Dataset: OneboardShapeDataset (GitHub, timonharz/OneboardShapeDataset). Classes: ellipse, line, parallelogram, pentagon, rectangle, trapezoid.

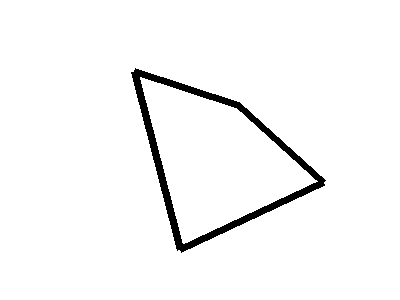
Label: parallelogram

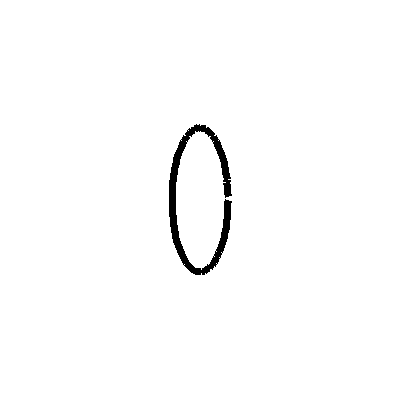
Label: ellipse

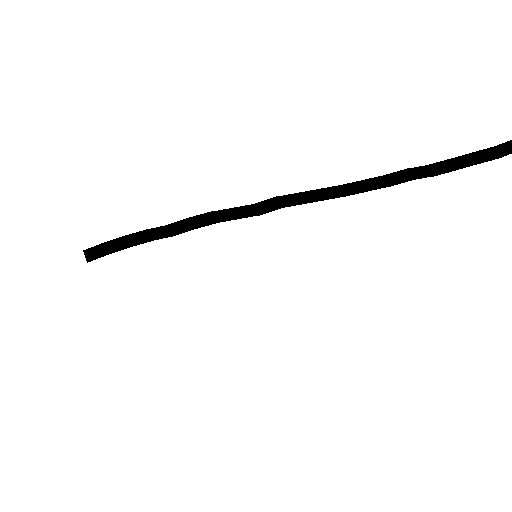
Label: line

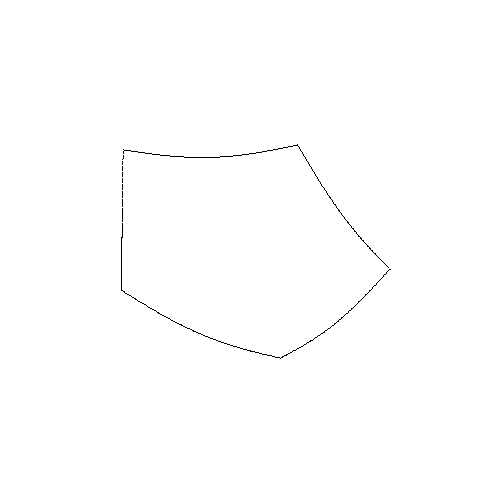
Label: pentagon

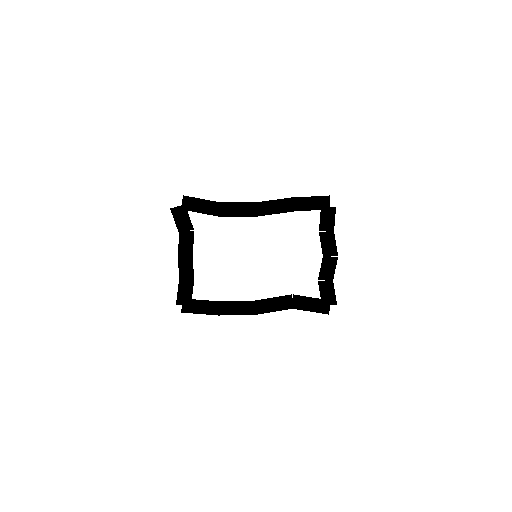
Label: rectangle

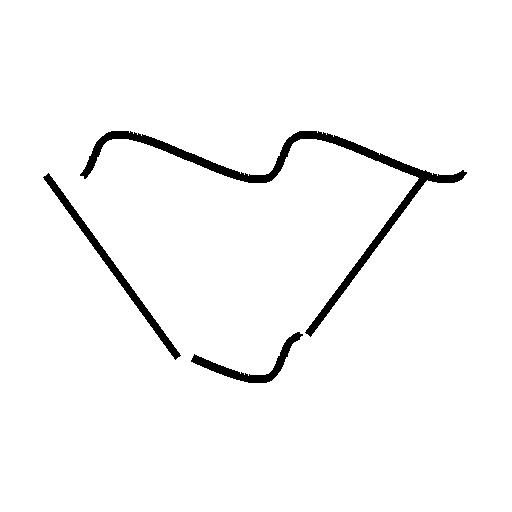
Label: trapezoid
